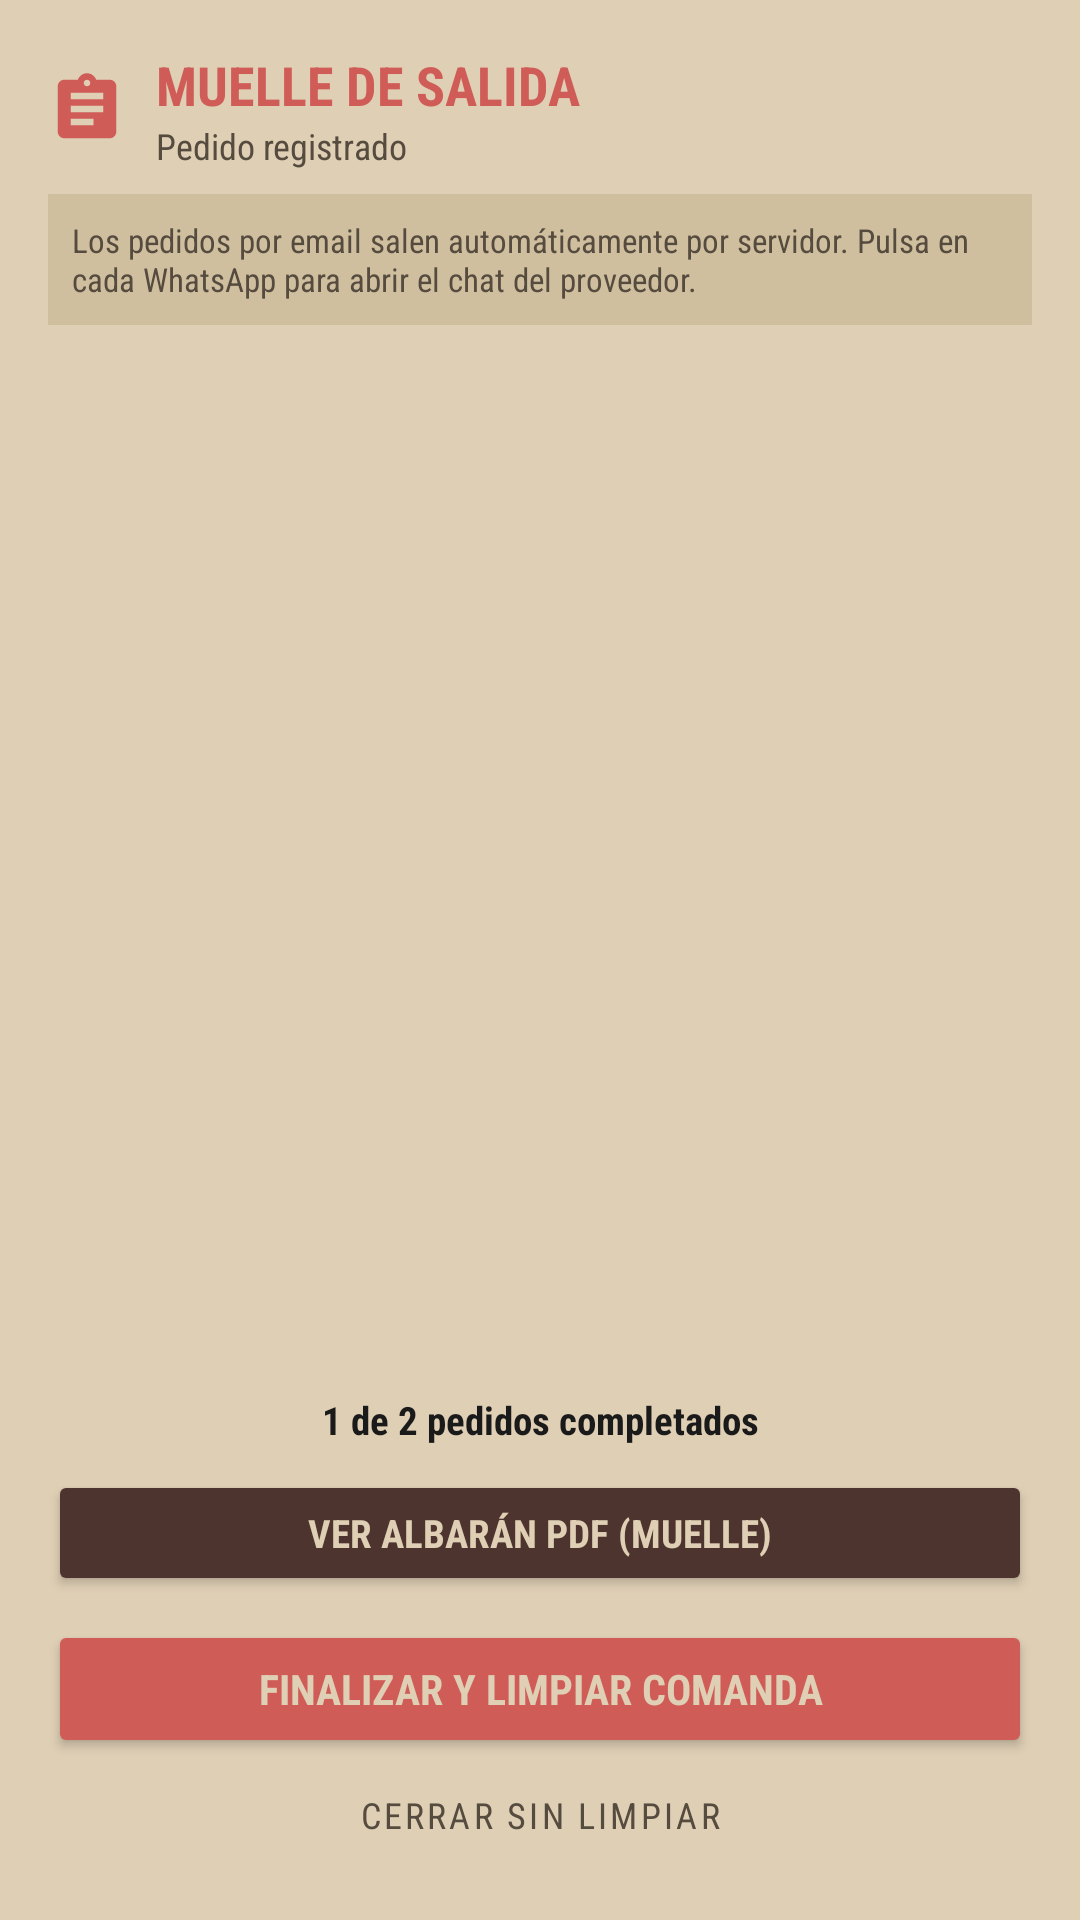

Layout XML and referenced resources for this Android screen:
<!-- AndroidManifest.xml: application theme Theme.FBSmartOrder -->
<!-- res/layout/dialog_dispatch_checklist.xml -->
<?xml version="1.0" encoding="utf-8"?>
<LinearLayout xmlns:android="http://schemas.android.com/apk/res/android"
    xmlns:app="http://schemas.android.com/apk/res-auto"
    android:layout_width="match_parent"
    android:layout_height="wrap_content"
    android:background="@color/bg_paper"
    android:orientation="vertical"
    android:padding="16dp">

    
    <LinearLayout
        android:layout_width="match_parent"
        android:layout_height="wrap_content"
        android:gravity="center_vertical"
        android:orientation="horizontal">

        <ImageView
            android:layout_width="26dp"
            android:layout_height="26dp"
            android:src="@drawable/ic_nav_order"
            app:tint="@color/stamp_red" />

        <LinearLayout
            android:layout_width="0dp"
            android:layout_height="wrap_content"
            android:layout_marginStart="10dp"
            android:layout_weight="1"
            android:orientation="vertical">

            <TextView
                android:layout_width="wrap_content"
                android:layout_height="wrap_content"
                android:fontFamily="sans-serif-condensed"
                android:text="MUELLE DE SALIDA"
                android:textColor="@color/stamp_red"
                android:textSize="18sp"
                android:textStyle="bold" />

            <TextView
                android:id="@+id/tvOrderRef"
                android:layout_width="wrap_content"
                android:layout_height="wrap_content"
                android:fontFamily="sans-serif-condensed"
                android:text="Pedido registrado"
                android:textColor="@color/text_secondary"
                android:textSize="12sp" />
        </LinearLayout>
    </LinearLayout>

    
    <TextView
        android:id="@+id/tvDispatchHint"
        android:layout_width="match_parent"
        android:layout_height="wrap_content"
        android:layout_marginTop="8dp"
        android:layout_marginBottom="8dp"
        android:background="@color/stepper_bg"
        android:fontFamily="sans-serif-condensed"
        android:padding="8dp"
        android:text="Los pedidos por email salen automáticamente por servidor. Pulsa en cada WhatsApp para abrir el chat del proveedor."
        android:textColor="@color/text_secondary"
        android:textSize="11sp" />

    
    <ScrollView
        android:layout_width="match_parent"
        android:layout_height="0dp"
        android:layout_weight="1"
        android:maxHeight="340dp">

        <LinearLayout
            android:id="@+id/layoutSubordersContainer"
            android:layout_width="match_parent"
            android:layout_height="wrap_content"
            android:orientation="vertical" />
    </ScrollView>

    
    <TextView
        android:id="@+id/tvDispatchProgress"
        android:layout_width="match_parent"
        android:layout_height="wrap_content"
        android:layout_marginTop="10dp"
        android:fontFamily="sans-serif-condensed"
        android:gravity="center"
        android:text="1 de 2 pedidos completados"
        android:textColor="@color/text_primary"
        android:textSize="13sp"
        android:textStyle="bold" />

    
    <Button
        android:id="@+id/btnViewPdfDispatch"
        android:layout_width="match_parent"
        android:layout_height="wrap_content"
        android:minHeight="42dp"
        android:layout_marginTop="8dp"
        android:paddingTop="6dp"
        android:paddingBottom="6dp"
        android:backgroundTint="#4E342E"
        android:fontFamily="sans-serif-condensed"
        android:text="VER ALBARÁN PDF (MUELLE)"
        app:icon="@drawable/ic_pdf"
        app:iconGravity="textStart"
        app:iconTint="@color/bg_paper"
        android:textColor="@color/bg_paper"
        android:textSize="13sp"
        android:textStyle="bold" />

    
    <Button
        android:id="@+id/btnFinishDispatch"
        android:layout_width="match_parent"
        android:layout_height="wrap_content"
        android:minHeight="46dp"
        android:layout_marginTop="8dp"
        android:paddingTop="6dp"
        android:paddingBottom="6dp"
        android:backgroundTint="@color/stamp_red"
        android:fontFamily="sans-serif-condensed"
        android:text="FINALIZAR Y LIMPIAR COMANDA"
        android:textColor="@color/bg_paper"
        android:textSize="14sp"
        android:textStyle="bold" />

    <Button
        android:id="@+id/btnDismissDispatch"
        style="@style/Widget.MaterialComponents.Button.TextButton"
        android:layout_width="match_parent"
        android:layout_height="38dp"
        android:fontFamily="sans-serif-condensed"
        android:text="Cerrar sin limpiar"
        android:textColor="@color/text_secondary"
        android:textSize="12sp" />
</LinearLayout>
<!-- resources referenced by this layout -->
<resources>
  <color name="bg_paper">#DFCFB5</color>
  <color name="stamp_red">#D05C57</color>
  <color name="stepper_bg">#D0BF9F</color>
  <color name="text_primary">#1A1A1A</color>
  <color name="text_secondary">#554B3E</color>
  <!-- drawable ic_nav_order (drawable) -->
  <vector xmlns:android="http://schemas.android.com/apk/res/android"
      android:width="24dp"
      android:height="24dp"
      android:viewportWidth="24"
      android:viewportHeight="24">
    <path
        android:fillColor="@color/text_primary"
        android:pathData="M19,3h-4.18C14.4,1.84 13.3,1 12,1c-1.3,0 -2.4,0.84 -2.82,2H5c-1.1,0 -2,0.9 -2,2v14c0,1.1 0.9,2 2,2h14c1.1,0 2,-0.9 2,-2V5c0,-1.1 -0.9,-2 -2,-2zM12,3c0.55,0 1,0.45 1,1s-0.45,1 -1,1 -1,-0.45 -1,-1 0.45,-1 1,-1zM14,17H7v-2h7v2zm3,-4H7v-2h10v2zm0,-4H7V7h10v2z"/>
  </vector>
  <!-- drawable ic_pdf (drawable) -->
  <vector xmlns:android="http://schemas.android.com/apk/res/android"
      android:width="20dp"
      android:height="20dp"
      android:viewportWidth="24"
      android:viewportHeight="24">
      <path
          android:fillColor="@color/text_primary"
          android:pathData="M20,2H8c-1.1,0 -2,0.9 -2,2v12c0,1.1 0.9,2 2,2h12c1.1,0 2,-0.9 2,-2V4c0,-1.1 -0.9,-2 -2,-2zm-8.5,7.5c0,0.83 -0.67,1.5 -1.5,1.5H9v2H7.5V7H10c0.83,0 1.5,0.67 1.5,1.5v1zm5,2c0,0.83 -0.67,1.5 -1.5,1.5h-2.5V7H15c0.83,0 1.5,0.67 1.5,1.5v3zm4,-3H19v1h1.5V11H19v2h-1.5V7h3v1.5zM9,9.5h1v-1H9v1zm4.5,2h1v-3h-1v3zM4,6H2v14c0,1.1 0.9,2 2,2h14v-2H4V6z" />
  </vector>
  <style name="Theme.FBSmartOrder" parent="Theme.MaterialComponents.DayNight.NoActionBar">
          <item name="colorPrimary">@color/stamp_red</item>
          <item name="colorPrimaryVariant">@color/stamp_red_dark</item>
          <item name="colorOnPrimary">@color/bg_paper</item>
          <item name="android:windowBackground">@color/bg_paper</item>
          <item name="android:statusBarColor">@color/bg_paper</item>
          <item name="android:windowLightStatusBar" tools:targetApi="m">true</item>
      </style>
  <color name="stamp_red_dark">#A8413C</color>
</resources>
